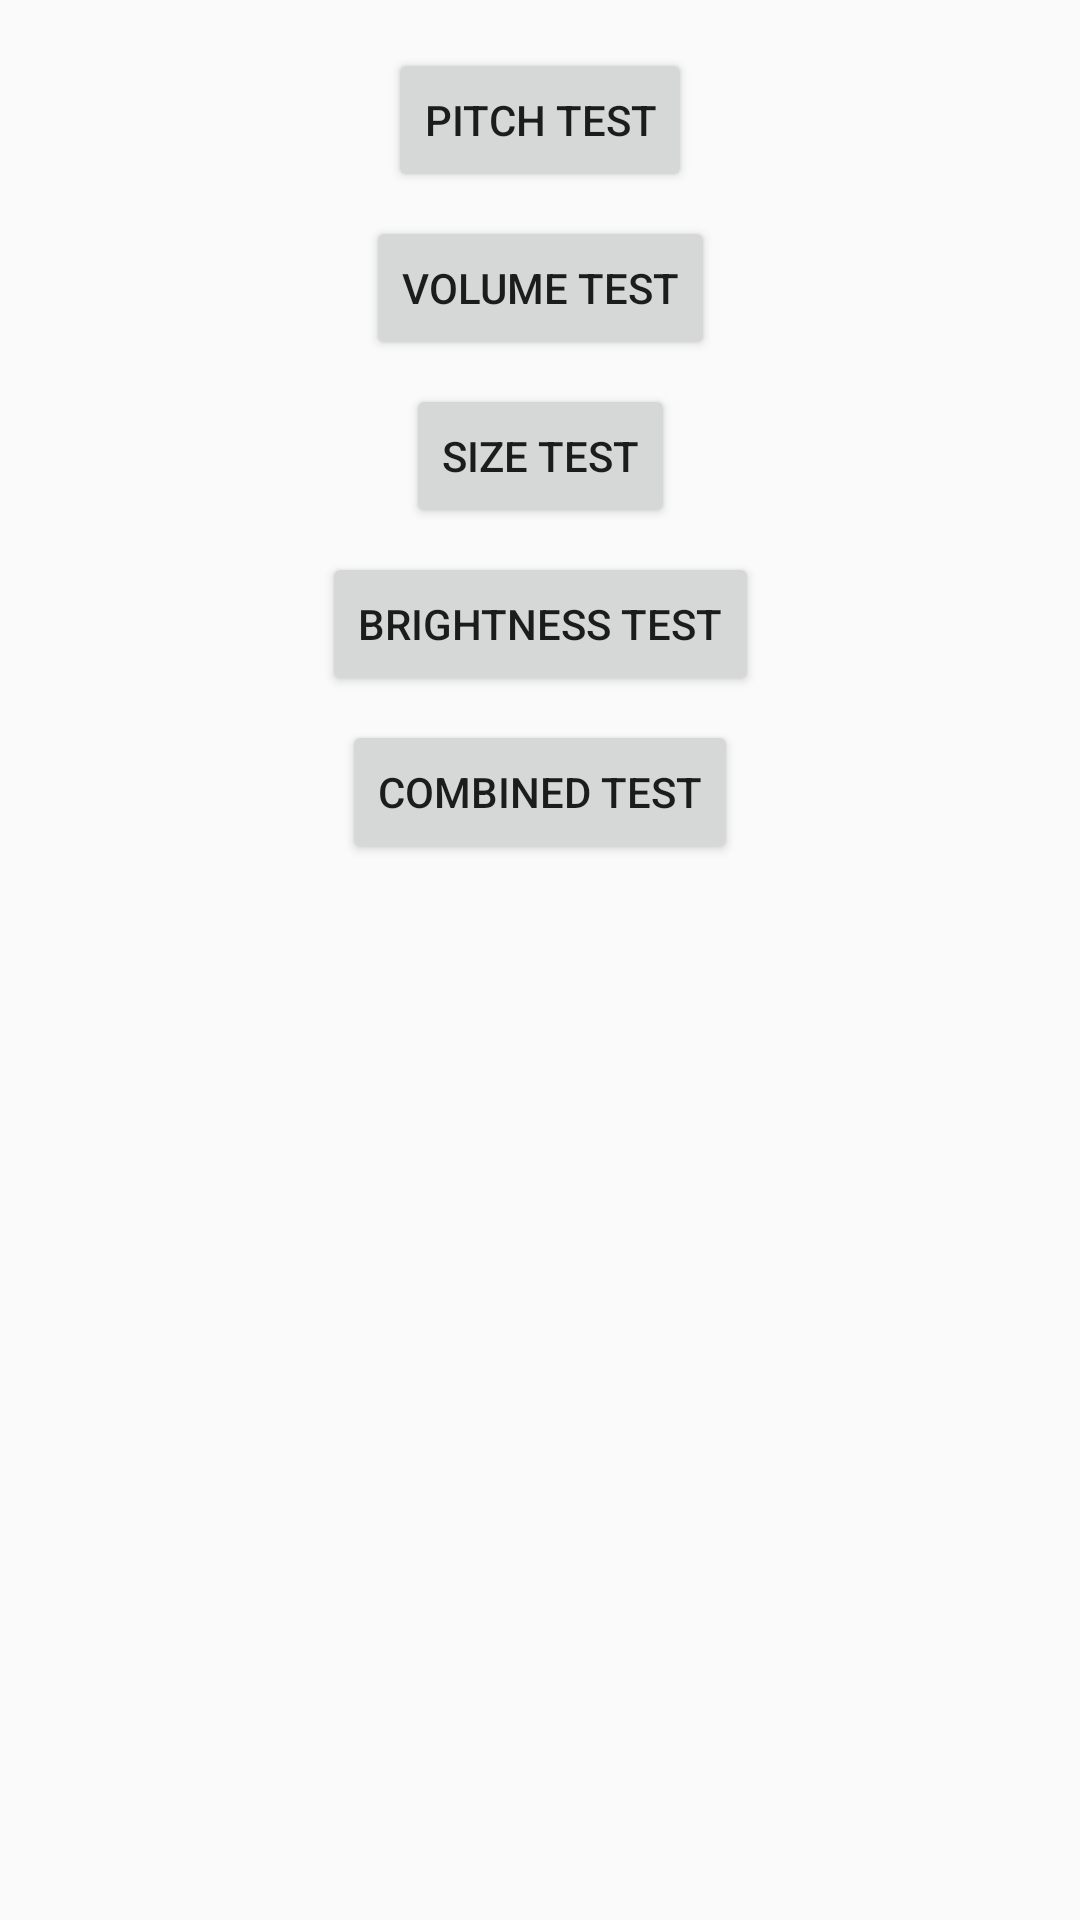

Android layout source for this screen:
<!-- AndroidManifest.xml: application theme AppTheme -->
<!-- res/layout/activity_main.xml -->
<?xml version="1.0" encoding="utf-8"?>
<android.support.constraint.ConstraintLayout xmlns:android="http://schemas.android.com/apk/res/android"
    xmlns:app="http://schemas.android.com/apk/res-auto"
    xmlns:tools="http://schemas.android.com/tools"
    android:id="@+id/activity_main"
    android:layout_width="match_parent"
    android:layout_height="match_parent"
    tools:context="gnohr.drex.perceptiontest.MainActivity">

    <Button
        android:text="@string/pitch_test"
        android:layout_width="wrap_content"
        android:layout_height="wrap_content"
        android:id="@+id/button"
        android:layout_marginTop="16dp"
        app:layout_constraintTop_toTopOf="parent"
        android:layout_marginStart="16dp"
        app:layout_constraintLeft_toLeftOf="parent"
        android:layout_marginLeft="16dp"
        android:layout_marginEnd="16dp"
        app:layout_constraintRight_toRightOf="parent"
        android:layout_marginRight="16dp" />

    <Button
        android:text="@string/volume_test"
        android:layout_width="wrap_content"
        android:layout_height="wrap_content"
        android:id="@+id/button2"
        android:layout_marginTop="8dp"
        app:layout_constraintTop_toBottomOf="@+id/button"
        android:layout_marginStart="16dp"
        app:layout_constraintLeft_toLeftOf="parent"
        android:layout_marginLeft="16dp"
        android:layout_marginEnd="16dp"
        app:layout_constraintRight_toRightOf="parent"
        android:layout_marginRight="16dp" />

    <Button
        android:text="@string/size_test"
        android:layout_width="wrap_content"
        android:layout_height="wrap_content"
        android:id="@+id/button3"
        android:layout_marginTop="8dp"
        app:layout_constraintTop_toBottomOf="@+id/button2"
        android:layout_marginStart="16dp"
        app:layout_constraintLeft_toLeftOf="parent"
        android:layout_marginLeft="16dp"
        android:layout_marginEnd="16dp"
        app:layout_constraintRight_toRightOf="parent"
        android:layout_marginRight="16dp" />

    <Button
        android:text="@string/brightness_test"
        android:layout_width="wrap_content"
        android:layout_height="wrap_content"
        android:id="@+id/button4"
        android:layout_marginTop="8dp"
        app:layout_constraintTop_toBottomOf="@+id/button3"
        android:layout_marginStart="16dp"
        app:layout_constraintLeft_toLeftOf="parent"
        android:layout_marginLeft="16dp"
        android:layout_marginEnd="16dp"
        app:layout_constraintRight_toRightOf="parent"
        android:layout_marginRight="16dp" />

    <Button
        android:text="@string/combined_test"
        android:layout_width="wrap_content"
        android:layout_height="wrap_content"
        android:id="@+id/button5"
        android:layout_marginTop="8dp"
        app:layout_constraintTop_toBottomOf="@+id/button4"
        android:layout_marginStart="16dp"
        app:layout_constraintLeft_toLeftOf="parent"
        android:layout_marginLeft="16dp"
        android:layout_marginEnd="16dp"
        app:layout_constraintRight_toRightOf="parent"
        android:layout_marginRight="16dp" />
</android.support.constraint.ConstraintLayout>
<!-- resources referenced by this layout -->
<resources>
  <string name="brightness_test">Brightness Test</string>
  <string name="combined_test">Combined Test</string>
  <string name="pitch_test">Pitch Test</string>
  <string name="size_test">Size Test</string>
  <string name="volume_test">Volume Test</string>
  <style name="AppTheme" parent="Theme.AppCompat.Light.DarkActionBar">
          
          <item name="windowActionBar">false</item>
          <item name="windowNoTitle">true</item>
          <item name="android:windowFullscreen">true</item>
          <item name="android:windowAnimationStyle">@null</item>
          <item name="colorPrimary">@color/colorPrimary</item>
          <item name="colorPrimaryDark">@color/colorPrimaryDark</item>
          <item name="colorAccent">@color/colorAccent</item>
      </style>
  <!-- not gathered from this repository: default colours our renderer supplied (Android Studio template values) -->
  <color name="colorPrimary">#FF6200EE</color>
  <color name="colorPrimaryDark">#FF3700B3</color>
  <color name="colorAccent">#FF03DAC5</color>
</resources>
